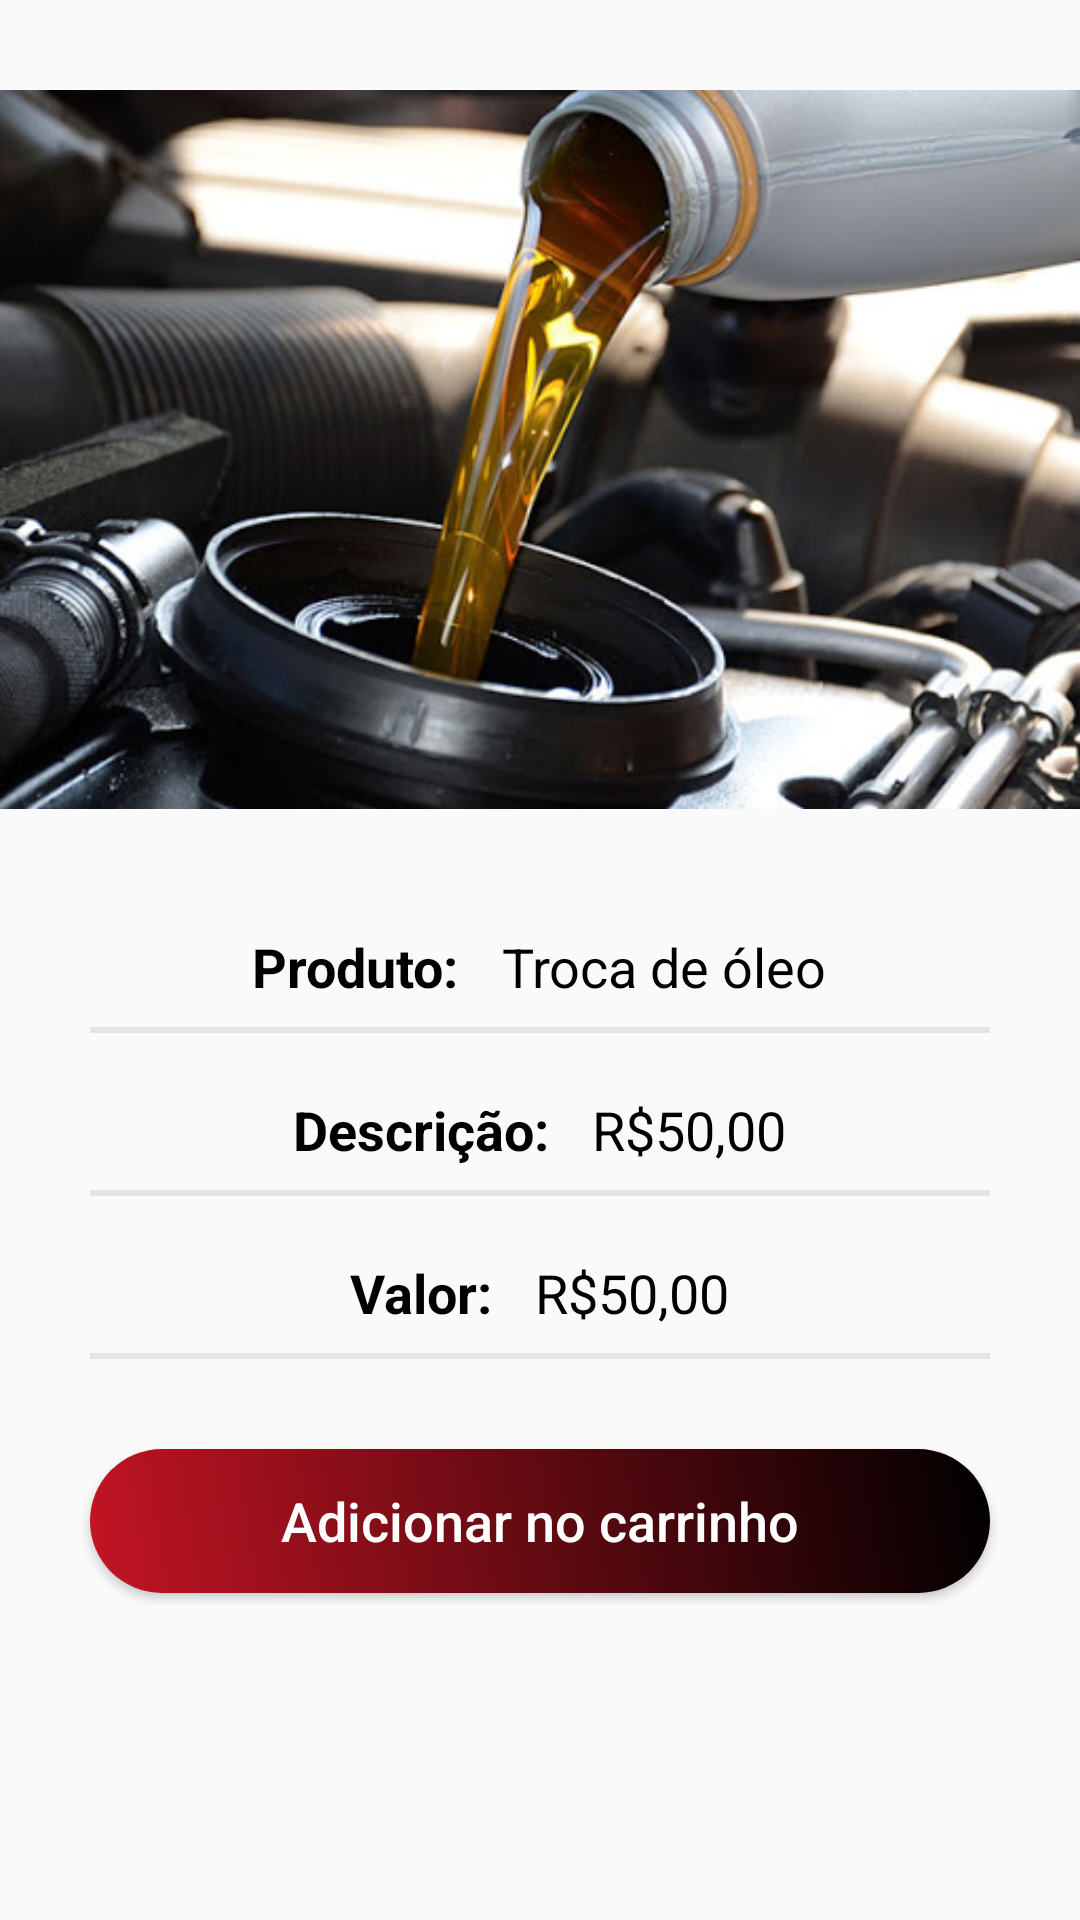

This screen was rendered from an Android layout file. Write that file and the resources it references.
<!-- AndroidManifest.xml: application theme AppTheme -->
<!-- res/layout/activity_produtos_detalhes.xml -->
<?xml version="1.0" encoding="utf-8"?>
<LinearLayout xmlns:android="http://schemas.android.com/apk/res/android"
    xmlns:app="http://schemas.android.com/apk/res-auto"
    xmlns:tools="http://schemas.android.com/tools"
    android:layout_width="match_parent"
    android:layout_height="match_parent"
    android:orientation="vertical"
    tools:context=".activitys.ServicoAgendadoActivity">

    <ImageView
        android:id="@+id/image_produto"
        android:layout_width="match_parent"
        android:layout_height="300dp"
        android:scaleType="centerInside"
        android:src="@drawable/troca_oleo" />

    <LinearLayout
        android:layout_width="match_parent"
        android:layout_height="wrap_content"
        android:layout_marginTop="10dp"
        android:layout_marginLeft="30dp"
        android:layout_marginRight="30dp"
        android:orientation="vertical">
        <LinearLayout
            android:layout_width="match_parent"
            android:layout_height="wrap_content"
            android:gravity="center"
            android:orientation="horizontal">
            <TextView
                android:layout_width="wrap_content"
                android:layout_height="wrap_content"
                android:textColor="@android:color/black"
                android:textSize="18dp"
                android:textStyle="bold"
                android:text="Produto: "/>
            <TextView
                android:id="@+id/text_titulo_produto"
                android:layout_width="wrap_content"
                android:layout_height="wrap_content"
                android:layout_marginLeft="10dp"
                android:textColor="@android:color/black"
                android:textSize="18dp"
                android:text="Troca de óleo"/>
        </LinearLayout>
        <View
            android:layout_height="2dp"
            android:layout_width="fill_parent"
            android:layout_marginTop="8dp"
            android:background="#E9E4E4" />
        <LinearLayout
            android:layout_width="match_parent"
            android:layout_height="wrap_content"
            android:gravity="center"
            android:layout_marginTop="20dp"
            android:orientation="horizontal">
            <TextView
                android:layout_width="wrap_content"
                android:layout_height="wrap_content"
                android:textColor="@android:color/black"
                android:textSize="18dp"
                android:textStyle="bold"
                android:text="Descrição: "/>
            <TextView
                android:id="@+id/text_descricao"
                android:layout_width="wrap_content"
                android:layout_height="wrap_content"
                android:layout_marginLeft="10dp"
                android:textColor="@android:color/black"
                android:textSize="18dp"
                android:text="R$50,00"/>
        </LinearLayout>
        <View
            android:layout_height="2dp"
            android:layout_width="fill_parent"
            android:layout_marginTop="8dp"
            android:background="#E9E4E4" />
        <LinearLayout
            android:layout_width="match_parent"
            android:layout_height="wrap_content"
            android:gravity="center"
            android:layout_marginTop="20dp"
            android:orientation="horizontal">
            <TextView
                android:layout_width="wrap_content"
                android:layout_height="wrap_content"
                android:textColor="@android:color/black"
                android:textSize="18dp"
                android:textStyle="bold"
                android:text="Valor: "/>
            <TextView
                android:id="@+id/text_valor_produto"
                android:layout_width="wrap_content"
                android:layout_height="wrap_content"
                android:layout_marginLeft="10dp"
                android:textColor="@android:color/black"
                android:textSize="18dp"
                android:text="R$50,00"/>
        </LinearLayout>

        <View
            android:layout_height="2dp"
            android:layout_width="fill_parent"
            android:layout_marginTop="8dp"
            android:background="#E9E4E4" />
    </LinearLayout>

    <Button
        android:id="@+id/btn_adicionar_carrinho"
        android:layout_marginTop="30dp"
        android:layout_width="match_parent"
        android:layout_height="wrap_content"
        android:layout_gravity="center_horizontal"
        android:background="@drawable/shape"
        android:text="Adicionar no carrinho"
        android:layout_marginLeft="30dp"
        android:layout_marginRight="30dp"
        android:textAllCaps="false"
        android:textColor="@android:color/white"
        android:textSize="18sp" />

</LinearLayout>
<!-- resources referenced by this layout -->
<resources>
  <!-- drawable shape (drawable-v24) -->
  <shape xmlns:android="http://schemas.android.com/apk/res/android"
      android:shape="rectangle">
      <gradient
          android:startColor="#c31423"
          android:endColor="#000000"
          android:angle="45"/>
      <padding android:left="6dp"
          android:top="6dp"
          android:right="6dp"
          android:bottom="6dp" />
      <corners android:radius="50dp" />
  
  </shape>
  <!-- drawable troca_oleo: jpg bitmap (drawable, 49913 bytes) -->
  <style name="AppTheme" parent="Theme.AppCompat.Light.DarkActionBar">
          
          <item name="colorPrimary">@color/colorPrimary</item>
          <item name="colorPrimaryDark">@color/colorPrimaryDark</item>
          <item name="colorAccent">@color/colorAccent</item>
      </style>
  <color name="colorPrimary">#000000</color>
  <color name="colorPrimaryDark">#000000</color>
  <color name="colorAccent">#000000</color>
</resources>
